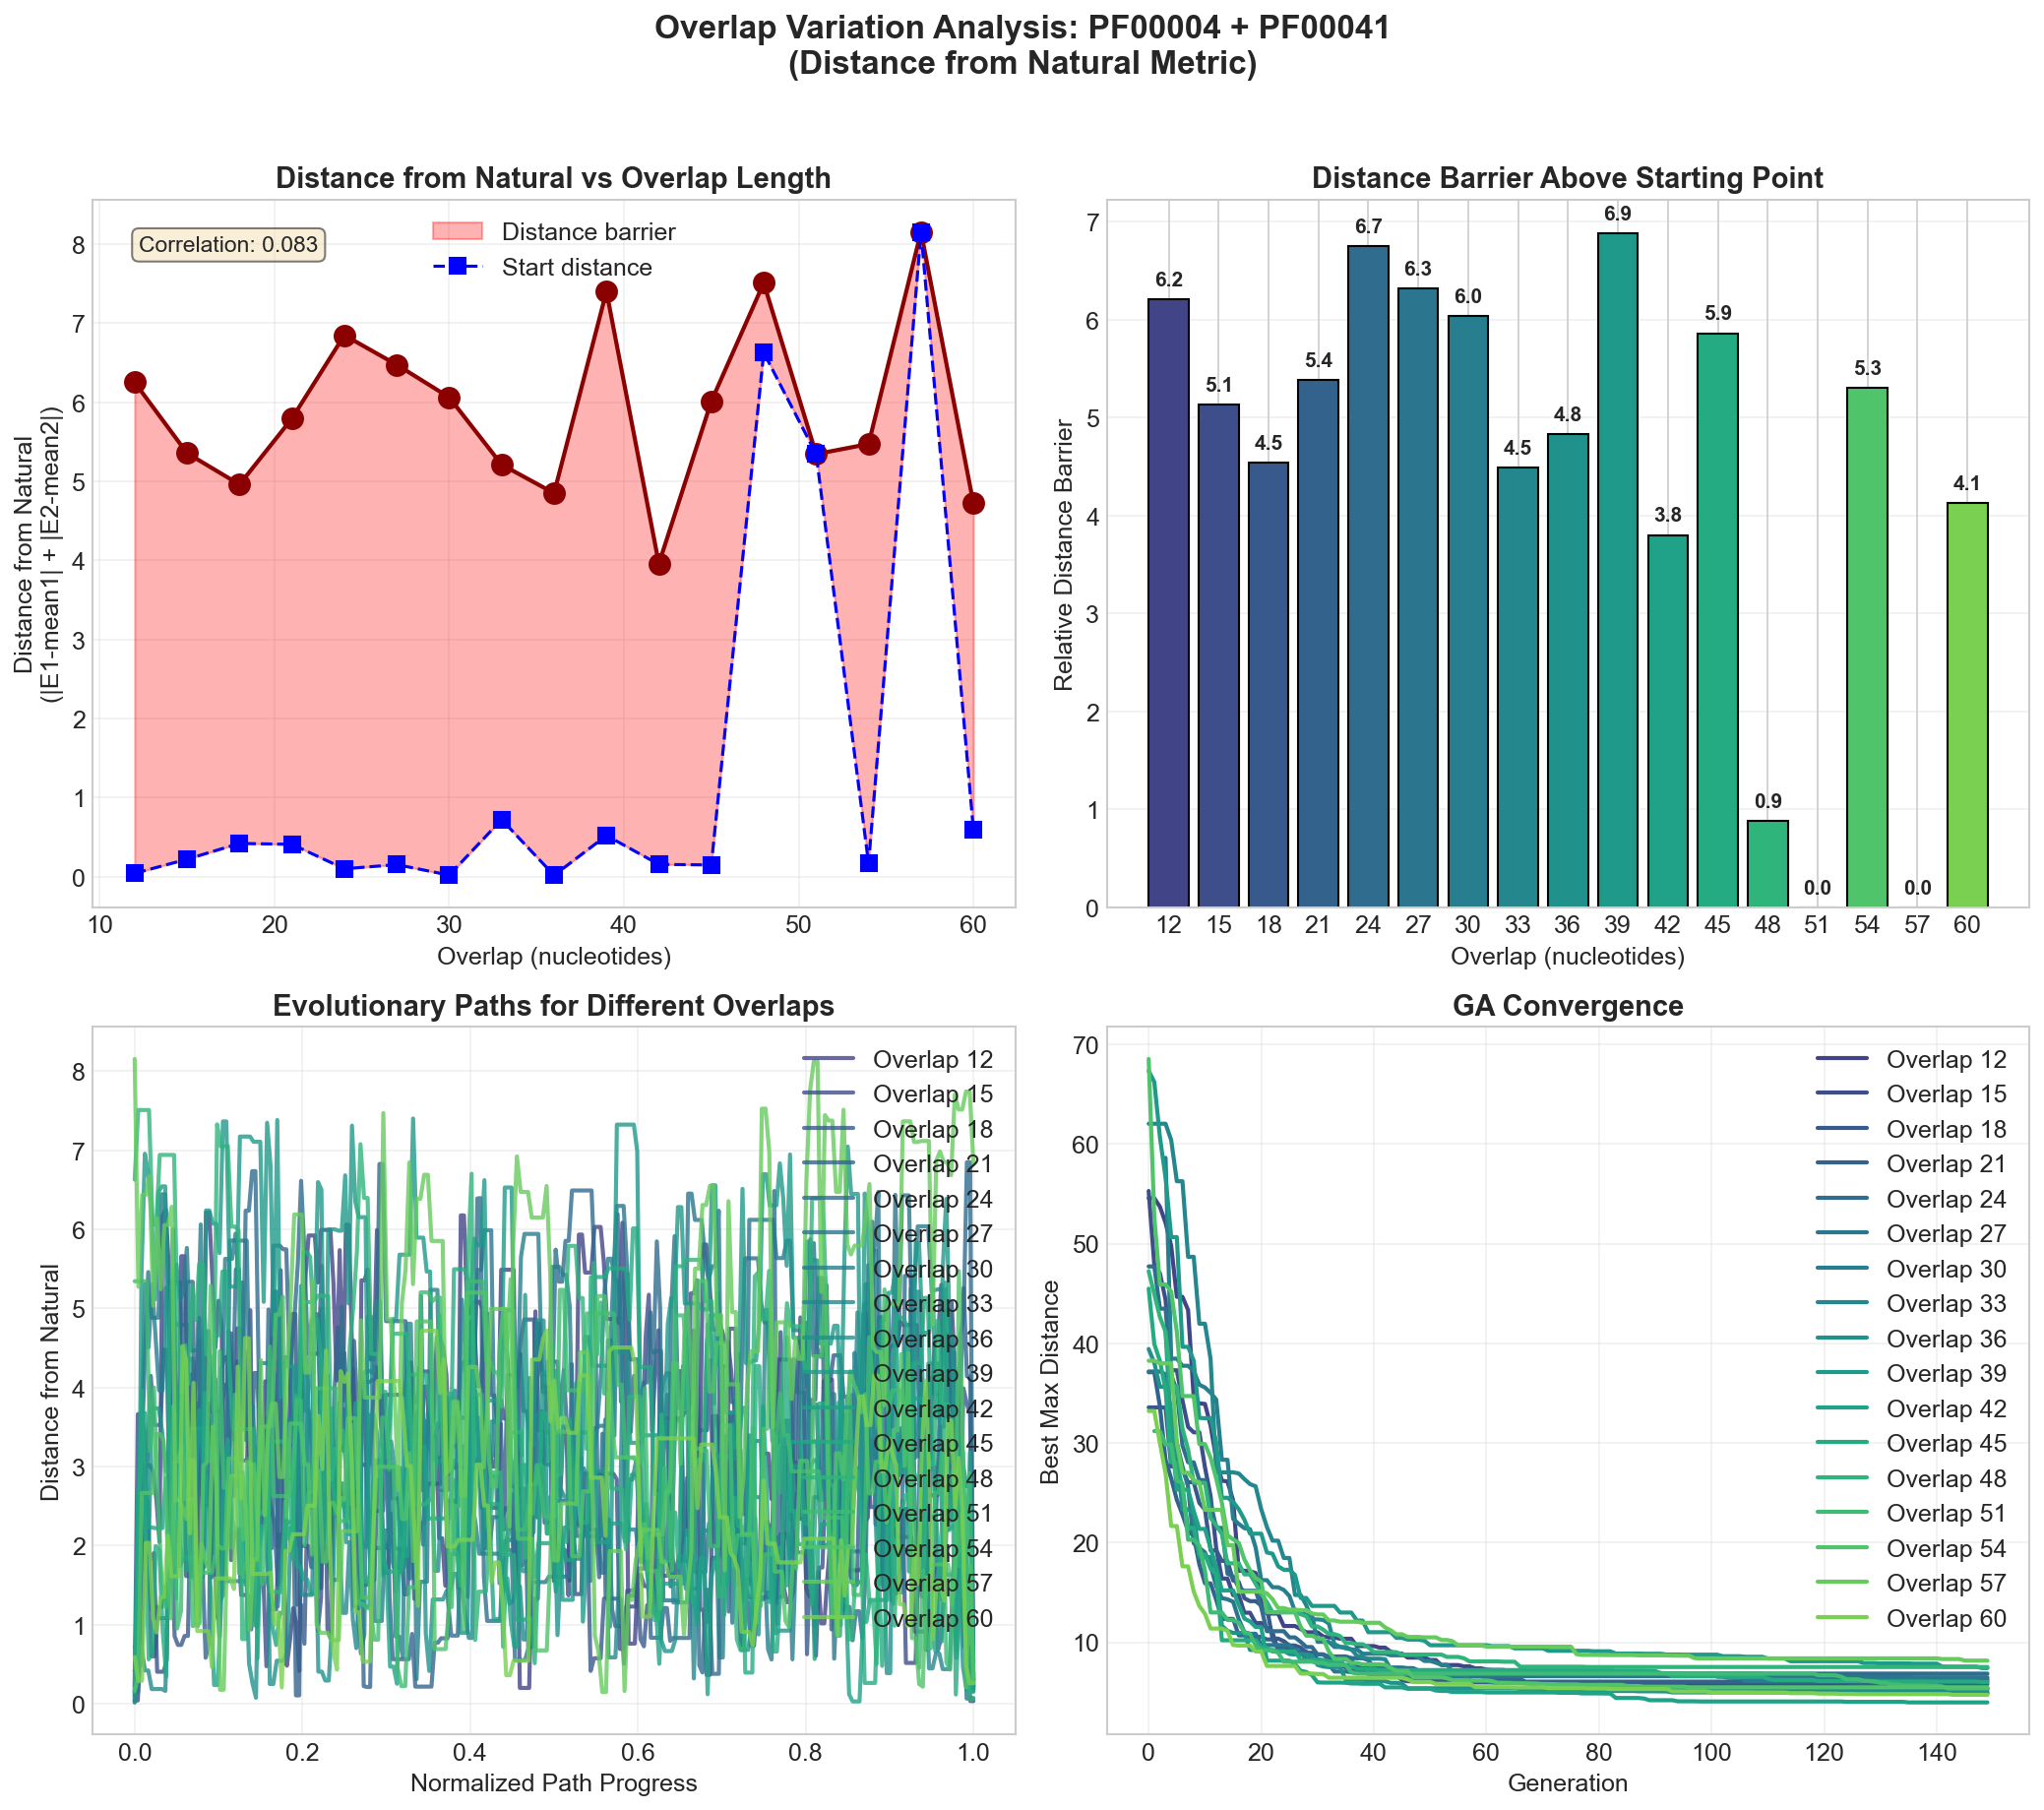

The file beside this chart, header and first rows:
overlap, hamming_distance, n_mutations, max_distance_from_natural, start_distance, end_distance, relative_distance, start_energy, end_energy, mean_e1, mean_e2, nat_mean_1, nat_mean_2, protein_1, protein_2
12, 270, 270, 6.253, 0.04215, 0.03471, 6.211, 266.5, 266.5, 145.9, 120.7, 145.9, 120.7, PF00004, PF00041
15, 261, 261, 5.356, 0.2211, 0.3792, 5.135, 266.3, 266.9, 146.5, 120.9, 145.9, 120.7, PF00004, PF00041
18, 252, 252, 4.96, 0.4203, 0.2128, 4.54, 266.1, 266.7, 145.9, 120.7, 145.9, 120.7, PF00004, PF00041
21, 260, 260, 5.795, 0.4092, 0.2977, 5.386, 266.9, 266.2, 145.9, 120.7, 145.9, 120.7, PF00004, PF00041
24, 257, 257, 6.849, 0.0998, 0.1954, 6.749, 266.6, 266.4, 145.8, 120.7, 145.9, 120.7, PF00004, PF00041
27, 247, 247, 6.475, 0.1525, 0.07316, 6.322, 266.5, 266.5, 145.9, 120.6, 145.9, 120.7, PF00004, PF00041
30, 241, 241, 6.063, 0.01925, 0.1561, 6.043, 266.5, 266.4, 145.9, 120.7, 145.9, 120.7, PF00004, PF00041
33, 246, 246, 5.212, 0.7222, 0.5232, 4.49, 267.3, 266, 146.5, 121.2, 145.9, 120.7, PF00004, PF00041
36, 242, 242, 4.85, 0.01722, 0.1841, 4.833, 266.5, 266.4, 145.9, 120.6, 145.9, 120.7, PF00004, PF00041
39, 247, 247, 7.403, 0.5204, 2.749, 6.883, 266.4, 269.1, 146.4, 122, 145.9, 120.7, PF00004, PF00041
42, 243, 243, 3.959, 0.1549, 0.1825, 3.804, 266.4, 266.7, 145.9, 120.6, 145.9, 120.7, PF00004, PF00041
45, 239, 239, 6.012, 0.1483, 0.1535, 5.864, 266.4, 266.5, 145.9, 120.8, 145.9, 120.7, PF00004, PF00041
48, 234, 234, 7.51, 6.629, 0.05606, 0.881, 273.2, 266.5, 147.2, 121.3, 145.9, 120.7, PF00004, PF00041
51, 217, 217, 5.345, 5.345, 0.2999, 0.0, 271.7, 266.8, 145.5, 122.8, 145.9, 120.7, PF00004, PF00041
54, 232, 232, 5.472, 0.1667, 0.295, 5.306, 266.7, 266.8, 148.8, 121.5, 145.9, 120.7, PF00004, PF00041
57, 226, 226, 8.156, 8.156, 6.845, 0.0, 274.7, 273.4, 146.5, 126.2, 145.9, 120.7, PF00004, PF00041
60, 228, 228, 4.721, 0.5906, 0.2587, 4.131, 266, 266.8, 148.3, 120.7, 145.9, 120.7, PF00004, PF00041
